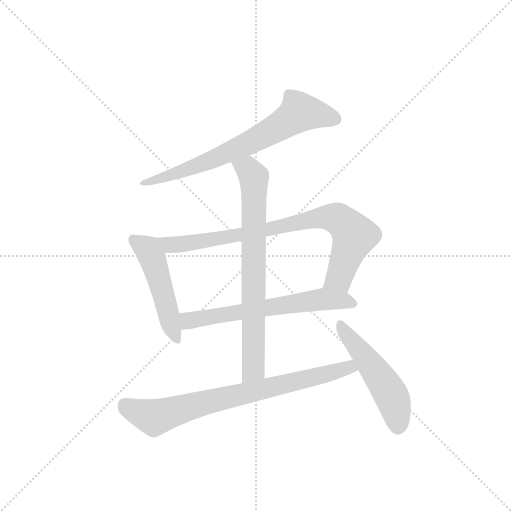
t = 0.00 s
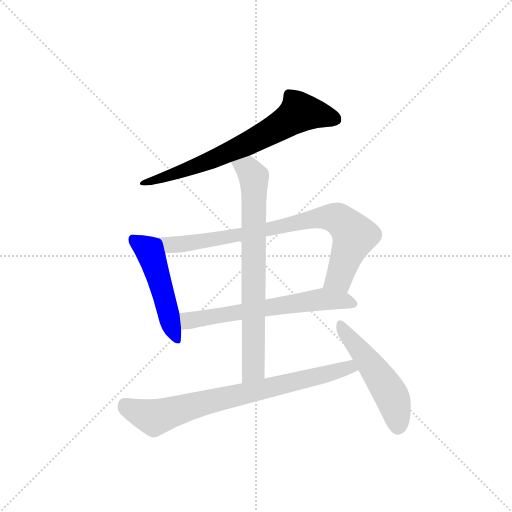
t = 1.17 s
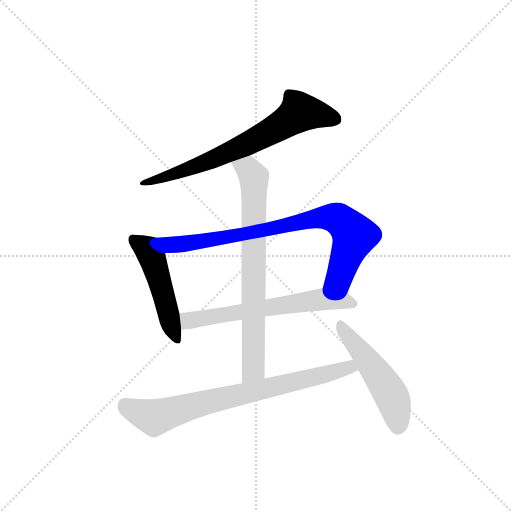
t = 2.34 s
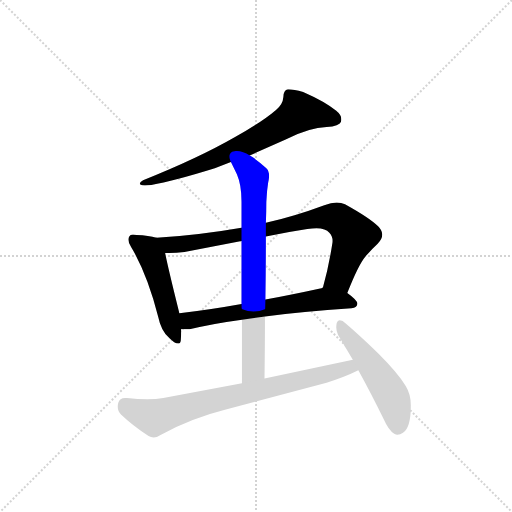
t = 3.51 s
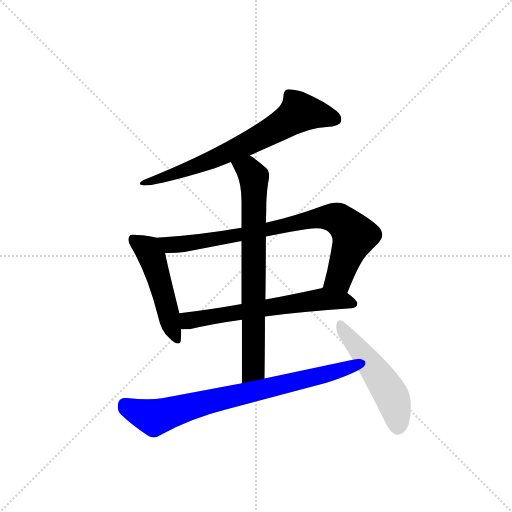
t = 4.69 s
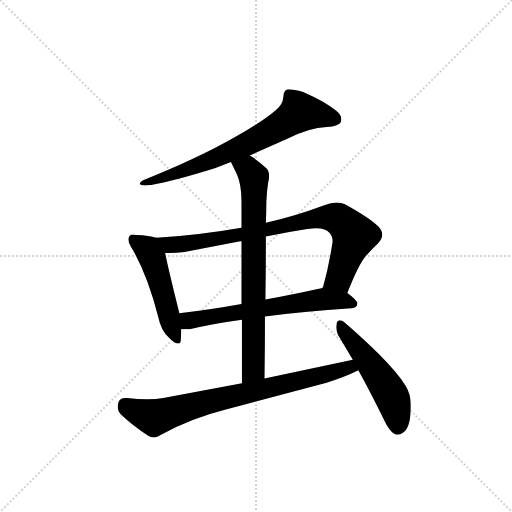
t = 5.86 s

The animated SVG that drew these frames (rendered in a browser with its animation timeline set to each time). Animation: 7 CSS @keyframes rules; one cycle of 5.86 s.

<svg version="1.1" viewBox="0 0 1024 1024" xmlns="http://www.w3.org/2000/svg">
  <g stroke="lightgray" stroke-dasharray="1,1" stroke-width="1" transform="scale(4, 4)">
    <line x1="0" y1="0" x2="256" y2="256"></line>
    <line x1="256" y1="0" x2="0" y2="256"></line>
    <line x1="128" y1="0" x2="128" y2="256"></line>
    <line x1="0" y1="128" x2="256" y2="128"></line>
  </g>
  <g transform="scale(0.92, -0.92) translate(60, -900)">
    <style type="text/css">
      
        @keyframes keyframes0 {
          from {
            stroke: blue;
            stroke-dashoffset: 713;
            stroke-width: 128;
          }
          70% {
            animation-timing-function: step-end;
            stroke: blue;
            stroke-dashoffset: 0;
            stroke-width: 128;
          }
          to {
            stroke: black;
            stroke-width: 1024;
          }
        }
        #make-me-a-hanzi-animation-0 {
          animation: keyframes0 0.8302408854166666s both;
          animation-delay: 0s;
          animation-timing-function: linear;
        }
      
        @keyframes keyframes1 {
          from {
            stroke: blue;
            stroke-dashoffset: 502;
            stroke-width: 128;
          }
          62% {
            animation-timing-function: step-end;
            stroke: blue;
            stroke-dashoffset: 0;
            stroke-width: 128;
          }
          to {
            stroke: black;
            stroke-width: 1024;
          }
        }
        #make-me-a-hanzi-animation-1 {
          animation: keyframes1 0.6585286458333334s both;
          animation-delay: 0.8302408854166666s;
          animation-timing-function: linear;
        }
      
        @keyframes keyframes2 {
          from {
            stroke: blue;
            stroke-dashoffset: 832;
            stroke-width: 128;
          }
          73% {
            animation-timing-function: step-end;
            stroke: blue;
            stroke-dashoffset: 0;
            stroke-width: 128;
          }
          to {
            stroke: black;
            stroke-width: 1024;
          }
        }
        #make-me-a-hanzi-animation-2 {
          animation: keyframes2 0.9270833333333334s both;
          animation-delay: 1.48876953125s;
          animation-timing-function: linear;
        }
      
        @keyframes keyframes3 {
          from {
            stroke: blue;
            stroke-dashoffset: 635;
            stroke-width: 128;
          }
          67% {
            animation-timing-function: step-end;
            stroke: blue;
            stroke-dashoffset: 0;
            stroke-width: 128;
          }
          to {
            stroke: black;
            stroke-width: 1024;
          }
        }
        #make-me-a-hanzi-animation-3 {
          animation: keyframes3 0.7667643229166666s both;
          animation-delay: 2.4158528645833335s;
          animation-timing-function: linear;
        }
      
        @keyframes keyframes4 {
          from {
            stroke: blue;
            stroke-dashoffset: 756;
            stroke-width: 128;
          }
          71% {
            animation-timing-function: step-end;
            stroke: blue;
            stroke-dashoffset: 0;
            stroke-width: 128;
          }
          to {
            stroke: black;
            stroke-width: 1024;
          }
        }
        #make-me-a-hanzi-animation-4 {
          animation: keyframes4 0.865234375s both;
          animation-delay: 3.1826171875s;
          animation-timing-function: linear;
        }
      
        @keyframes keyframes5 {
          from {
            stroke: blue;
            stroke-dashoffset: 776;
            stroke-width: 128;
          }
          72% {
            animation-timing-function: step-end;
            stroke: blue;
            stroke-dashoffset: 0;
            stroke-width: 128;
          }
          to {
            stroke: black;
            stroke-width: 1024;
          }
        }
        #make-me-a-hanzi-animation-5 {
          animation: keyframes5 0.8815104166666666s both;
          animation-delay: 4.0478515625s;
          animation-timing-function: linear;
        }
      
        @keyframes keyframes6 {
          from {
            stroke: blue;
            stroke-dashoffset: 517;
            stroke-width: 128;
          }
          63% {
            animation-timing-function: step-end;
            stroke: blue;
            stroke-dashoffset: 0;
            stroke-width: 128;
          }
          to {
            stroke: black;
            stroke-width: 1024;
          }
        }
        #make-me-a-hanzi-animation-6 {
          animation: keyframes6 0.6707356770833334s both;
          animation-delay: 4.929361979166667s;
          animation-timing-function: linear;
        }
      
    </style>
    
      <path d="M 483 562 L 561 597 Q 613 623 650 624 Q 678 626 681 635 Q 682 638 682 641 Q 682 650 671 659 Q 647 679 599 700 Q 579 706 566 706 Q 556 704 556 689 Q 555 673 540 661 Q 511 636 451 602 Q 371 556 251 508 Q 244 504 244 501 Q 244 500 245 499 Q 248 497 255 497 Q 261 497 269 498 Q 317 506 407 534 Q 426 542 442 548 L 483 562 Z" fill="lightgray"></path>
    
      <path d="M 280 383 Q 264 388 237 389 Q 233 390 229 390 Q 223 390 221 386 Q 219 383 219 379 Q 219 373 225 363 Q 260 305 284 211 Q 290 181 308 165 Q 320 153 327 153 Q 332 153 333 160 Q 334 172 334 184 L 330 219 Q 329 222 329 223 Q 305 319 299 350 C 293 379 293 380 280 383 Z" fill="lightgray"></path>
    
      <path d="M 695 263 Q 719 324 734 342 Q 748 358 761 370 Q 771 380 771 390 Q 771 399 762 408 Q 744 426 690 456 Q 682 460 672 460 Q 660 460 645 454 Q 578 429 518 416 L 465 405 Q 373 389 280 383 C 250 381 269 350 299 350 L 308 350 Q 323 350 341 352 L 465 376 L 518 386 Q 563 395 608 402 Q 619 404 628 404 Q 648 404 656 394 Q 663 387 663 376 Q 663 372 662 368 Q 654 317 642 275 C 634 246 684 235 695 263 Z" fill="lightgray"></path>
    
      <path d="M 516 212 Q 596 223 704 230 Q 717 231 717 240 Q 716 248 695 263 C 671 281 670 283 642 275 Q 639 273 636 273 Q 572 259 517 249 L 465 239 Q 393 226 330 219 C 300 216 304 184 334 184 L 352 184 Q 399 196 466 205 L 516 212 Z" fill="lightgray"></path>
    
      <path d="M 515 77 Q 516 149 516 212 L 517 249 Q 518 323 518 386 L 518 416 Q 519 440 519 461 Q 520 485 523 503 Q 525 512 525 518 Q 525 530 519 534 Q 499 553 483 562 C 458 578 429 575 442 548 L 455 521 Q 465 498 465 462 L 465 405 L 465 376 L 465 239 L 466 205 L 466 67 C 466 37 515 47 515 77 Z" fill="lightgray"></path>
    
      <path d="M 650 68 Q 689 80 719 95 C 746 108 736 124 707 118 L 515 77 L 466 67 L 295 35 Q 280 32 260 32 Q 240 32 216 35 L 212 35 Q 200 35 197 24 Q 196 20 196 16 Q 196 6 203 -1 Q 227 -24 263 -48 Q 268 -51 274 -51 Q 281 -51 288 -46 Q 357 -9 429 9 L 650 68 Z" fill="lightgray"></path>
    
      <path d="M 719 95 Q 746 46 774 -11 Q 785 -36 797 -43 Q 801 -45 804 -45 Q 810 -45 816 -41 Q 833 -29 833 16 L 833 20 Q 833 43 822 61 Q 805 89 763 131 Q 712 180 685 202 Q 681 204 678 204 Q 674 204 672 198 Q 671 193 671 188 Q 671 180 675 172 L 707 118 L 719 95 Z" fill="lightgray"></path>
    
    
      <clipPath id="make-me-a-hanzi-clip-0">
        <path d="M 483 562 L 561 597 Q 613 623 650 624 Q 678 626 681 635 Q 682 638 682 641 Q 682 650 671 659 Q 647 679 599 700 Q 579 706 566 706 Q 556 704 556 689 Q 555 673 540 661 Q 511 636 451 602 Q 371 556 251 508 Q 244 504 244 501 Q 244 500 245 499 Q 248 497 255 497 Q 261 497 269 498 Q 317 506 407 534 Q 426 542 442 548 L 483 562 Z"></path>
      </clipPath>
      <path clip-path="url(#make-me-a-hanzi-clip-0)" d="M 670 640 L 632 652 L 591 656 L 542 622 L 442 571 L 340 528 L 250 503" fill="none" id="make-me-a-hanzi-animation-0" stroke-dasharray="585 1170" stroke-linecap="round"></path>
    
      <clipPath id="make-me-a-hanzi-clip-1">
        <path d="M 280 383 Q 264 388 237 389 Q 233 390 229 390 Q 223 390 221 386 Q 219 383 219 379 Q 219 373 225 363 Q 260 305 284 211 Q 290 181 308 165 Q 320 153 327 153 Q 332 153 333 160 Q 334 172 334 184 L 330 219 Q 329 222 329 223 Q 305 319 299 350 C 293 379 293 380 280 383 Z"></path>
      </clipPath>
      <path clip-path="url(#make-me-a-hanzi-clip-1)" d="M 229 380 L 261 358 L 271 340 L 325 161" fill="none" id="make-me-a-hanzi-animation-1" stroke-dasharray="374 748" stroke-linecap="round"></path>
    
      <clipPath id="make-me-a-hanzi-clip-2">
        <path d="M 695 263 Q 719 324 734 342 Q 748 358 761 370 Q 771 380 771 390 Q 771 399 762 408 Q 744 426 690 456 Q 682 460 672 460 Q 660 460 645 454 Q 578 429 518 416 L 465 405 Q 373 389 280 383 C 250 381 269 350 299 350 L 308 350 Q 323 350 341 352 L 465 376 L 518 386 Q 563 395 608 402 Q 619 404 628 404 Q 648 404 656 394 Q 663 387 663 376 Q 663 372 662 368 Q 654 317 642 275 C 634 246 684 235 695 263 Z"></path>
      </clipPath>
      <path clip-path="url(#make-me-a-hanzi-clip-2)" d="M 288 380 L 313 367 L 346 370 L 509 398 L 630 426 L 670 426 L 681 421 L 710 387 L 678 297 L 650 280" fill="none" id="make-me-a-hanzi-animation-2" stroke-dasharray="704 1408" stroke-linecap="round"></path>
    
      <clipPath id="make-me-a-hanzi-clip-3">
        <path d="M 516 212 Q 596 223 704 230 Q 717 231 717 240 Q 716 248 695 263 C 671 281 670 283 642 275 Q 639 273 636 273 Q 572 259 517 249 L 465 239 Q 393 226 330 219 C 300 216 304 184 334 184 L 352 184 Q 399 196 466 205 L 516 212 Z"></path>
      </clipPath>
      <path clip-path="url(#make-me-a-hanzi-clip-3)" d="M 339 190 L 350 203 L 617 247 L 685 247 L 707 240" fill="none" id="make-me-a-hanzi-animation-3" stroke-dasharray="507 1014" stroke-linecap="round"></path>
    
      <clipPath id="make-me-a-hanzi-clip-4">
        <path d="M 515 77 Q 516 149 516 212 L 517 249 Q 518 323 518 386 L 518 416 Q 519 440 519 461 Q 520 485 523 503 Q 525 512 525 518 Q 525 530 519 534 Q 499 553 483 562 C 458 578 429 575 442 548 L 455 521 Q 465 498 465 462 L 465 405 L 465 376 L 465 239 L 466 205 L 466 67 C 466 37 515 47 515 77 Z"></path>
      </clipPath>
      <path clip-path="url(#make-me-a-hanzi-clip-4)" d="M 451 544 L 479 532 L 492 515 L 491 97 L 471 75" fill="none" id="make-me-a-hanzi-animation-4" stroke-dasharray="628 1256" stroke-linecap="round"></path>
    
      <clipPath id="make-me-a-hanzi-clip-5">
        <path d="M 650 68 Q 689 80 719 95 C 746 108 736 124 707 118 L 515 77 L 466 67 L 295 35 Q 280 32 260 32 Q 240 32 216 35 L 212 35 Q 200 35 197 24 Q 196 20 196 16 Q 196 6 203 -1 Q 227 -24 263 -48 Q 268 -51 274 -51 Q 281 -51 288 -46 Q 357 -9 429 9 L 650 68 Z"></path>
      </clipPath>
      <path clip-path="url(#make-me-a-hanzi-clip-5)" d="M 211 21 L 275 -8 L 699 102 L 710 98" fill="none" id="make-me-a-hanzi-animation-5" stroke-dasharray="648 1296" stroke-linecap="round"></path>
    
      <clipPath id="make-me-a-hanzi-clip-6">
        <path d="M 719 95 Q 746 46 774 -11 Q 785 -36 797 -43 Q 801 -45 804 -45 Q 810 -45 816 -41 Q 833 -29 833 16 L 833 20 Q 833 43 822 61 Q 805 89 763 131 Q 712 180 685 202 Q 681 204 678 204 Q 674 204 672 198 Q 671 193 671 188 Q 671 180 675 172 L 707 118 L 719 95 Z"></path>
      </clipPath>
      <path clip-path="url(#make-me-a-hanzi-clip-6)" d="M 680 196 L 788 46 L 805 -28" fill="none" id="make-me-a-hanzi-animation-6" stroke-dasharray="389 778" stroke-linecap="round"></path>
    
  </g>
</svg>
